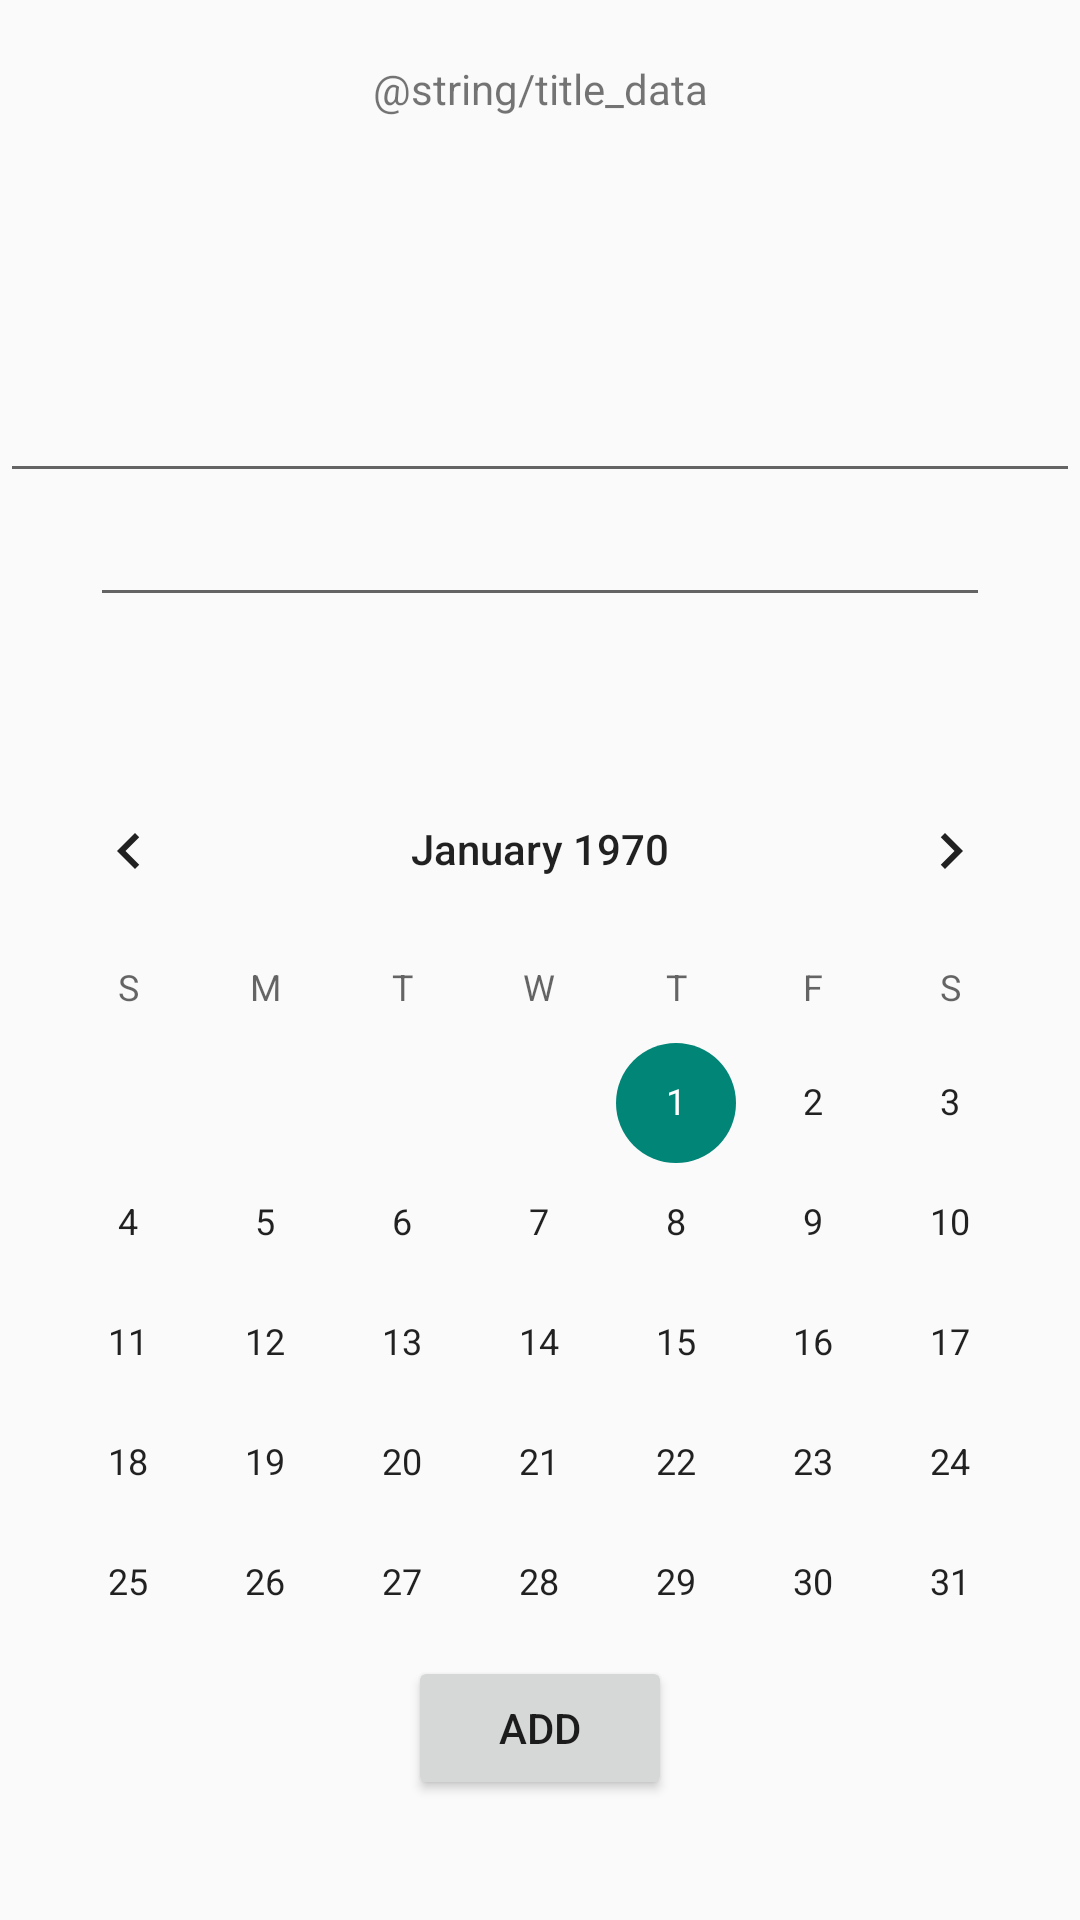

Here is an Android app screen rendered from its layout file. Give the layout XML and the strings, colors and styles it references.
<!-- AndroidManifest.xml: application theme Theme.AppCompat.Light.NoActionBar -->
<!-- res/layout/fragment_calendar.xml -->
<?xml version="1.0" encoding="utf-8"?>
<androidx.constraintlayout.widget.ConstraintLayout xmlns:android="http://schemas.android.com/apk/res/android"
    xmlns:app="http://schemas.android.com/apk/res-auto"
    xmlns:tools="http://schemas.android.com/tools"
    android:layout_width="match_parent"
    android:layout_height="match_parent"
    tools:context=".CalendarFragment">

    <TextView
        android:id="@+id/tv_title"
        android:layout_width="match_parent"
        android:layout_height="wrap_content"
        android:padding="20dp"
        android:text="@string/title_data"
        android:textAlignment="center"
        app:layout_constraintEnd_toEndOf="parent"
        app:layout_constraintStart_toStartOf="parent"
        app:layout_constraintTop_toTopOf="parent" />

    <EditText
        android:id="@+id/et_event"
        android:layout_width="match_parent"
        android:layout_height="wrap_content"
        android:layout_marginTop="64dp"
        app:layout_constraintTop_toBottomOf="@+id/tv_title"
        tools:layout_editor_absoluteX="30dp" />

    <EditText
        android:id="@+id/et_category"
        android:layout_width="match_parent"
        android:layout_marginLeft="@dimen/margin_left"
        android:layout_marginRight="@dimen/margin_right"
        app:layout_constraintTop_toBottomOf="@+id/et_event"
        android:layout_height="wrap_content"/>

    <CalendarView
        android:id="@+id/calendarView"
        android:layout_width="match_parent"
        android:layout_height="wrap_content"
        android:layout_marginTop="44dp"
        app:layout_constraintTop_toBottomOf="@+id/et_category"
        tools:layout_editor_absoluteX="30dp" />

    <Button
        android:id="@+id/bt_ok_event"
        android:layout_marginBottom="40dp"
        android:layout_width="wrap_content"
        android:layout_height="wrap_content"
        android:text="Add"
        app:layout_constraintBottom_toBottomOf="parent"
        app:layout_constraintEnd_toEndOf="parent"
        app:layout_constraintStart_toStartOf="parent" />


</androidx.constraintlayout.widget.ConstraintLayout>
<!-- resources referenced by this layout -->
<resources>
  <dimen name="margin_left">30dp</dimen>
  <dimen name="margin_right">30dp</dimen>
</resources>
